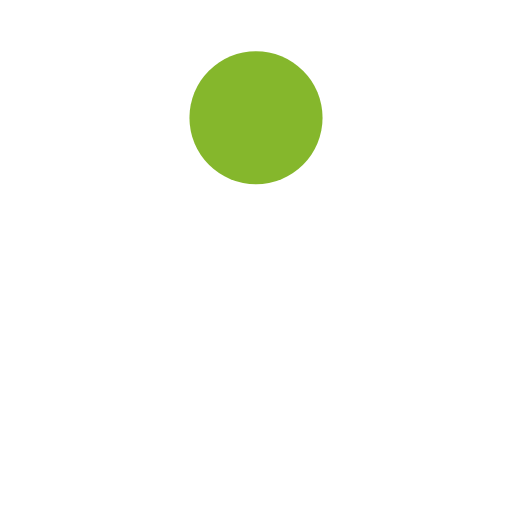
t = 0.00 s
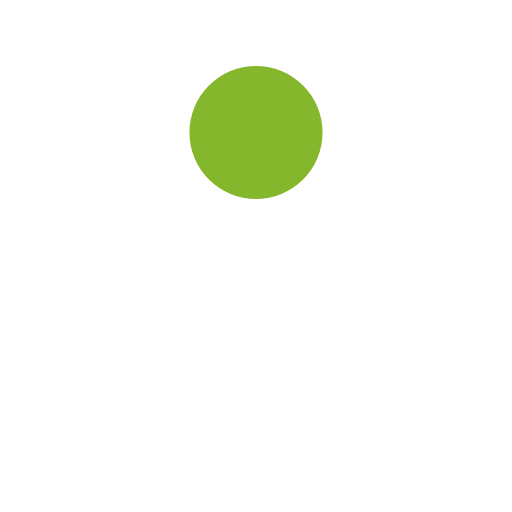
t = 0.13 s
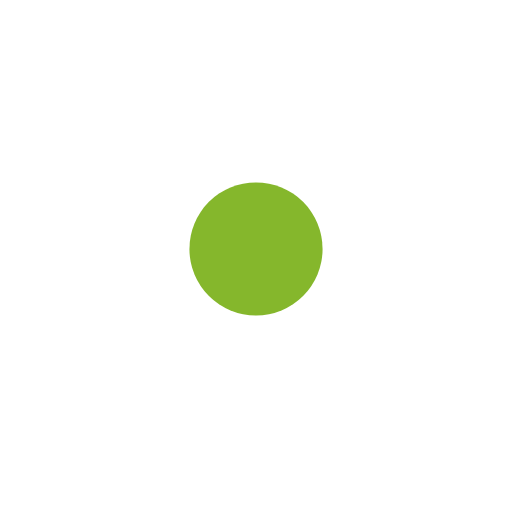
t = 0.38 s
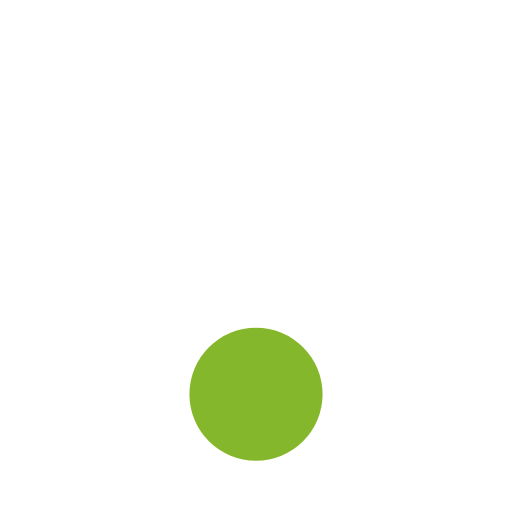
t = 0.50 s
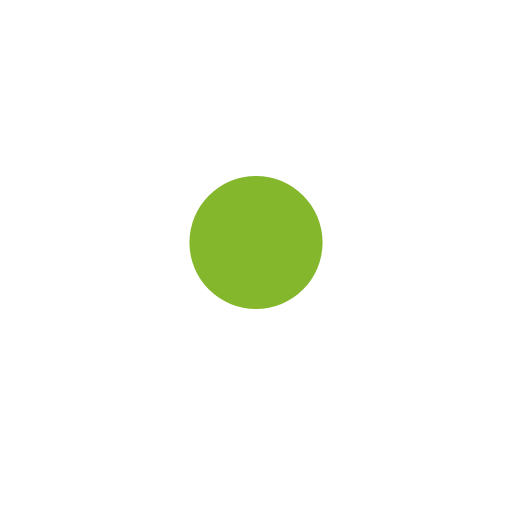
t = 0.63 s
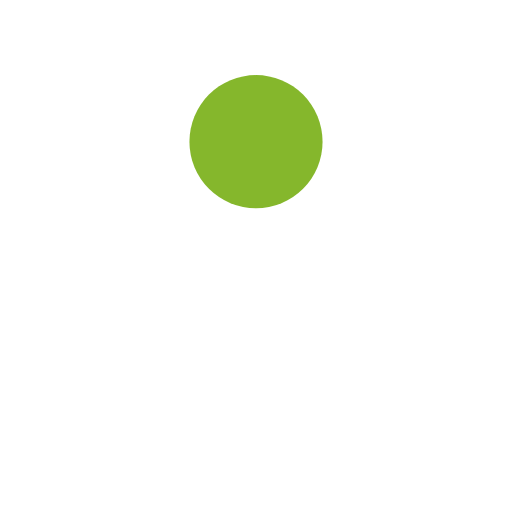
t = 0.88 s

The animated SVG that drew these frames (rendered in a browser with its animation timeline set to each time). Animation: 1 SMIL element (animate=1); one cycle of 1.00 s, repeats indefinitely.

<svg xmlns="http://www.w3.org/2000/svg" xmlns:xlink="http://www.w3.org/1999/xlink" style="margin: auto; background: rgba(255, 255, 255, 0); display: block;" width="180px" height="180px" viewBox="0 0 100 100" preserveAspectRatio="xMidYMid">
<circle cx="50" cy="23" r="13" fill="#85b72c">
  <animate attributeName="cy" dur="1s" repeatCount="indefinite" calcMode="spline" keySplines="0.45 0 0.9 0.55;0 0.45 0.55 0.9" keyTimes="0;0.5;1" values="23;77;23"></animate>
</circle>
</svg>
